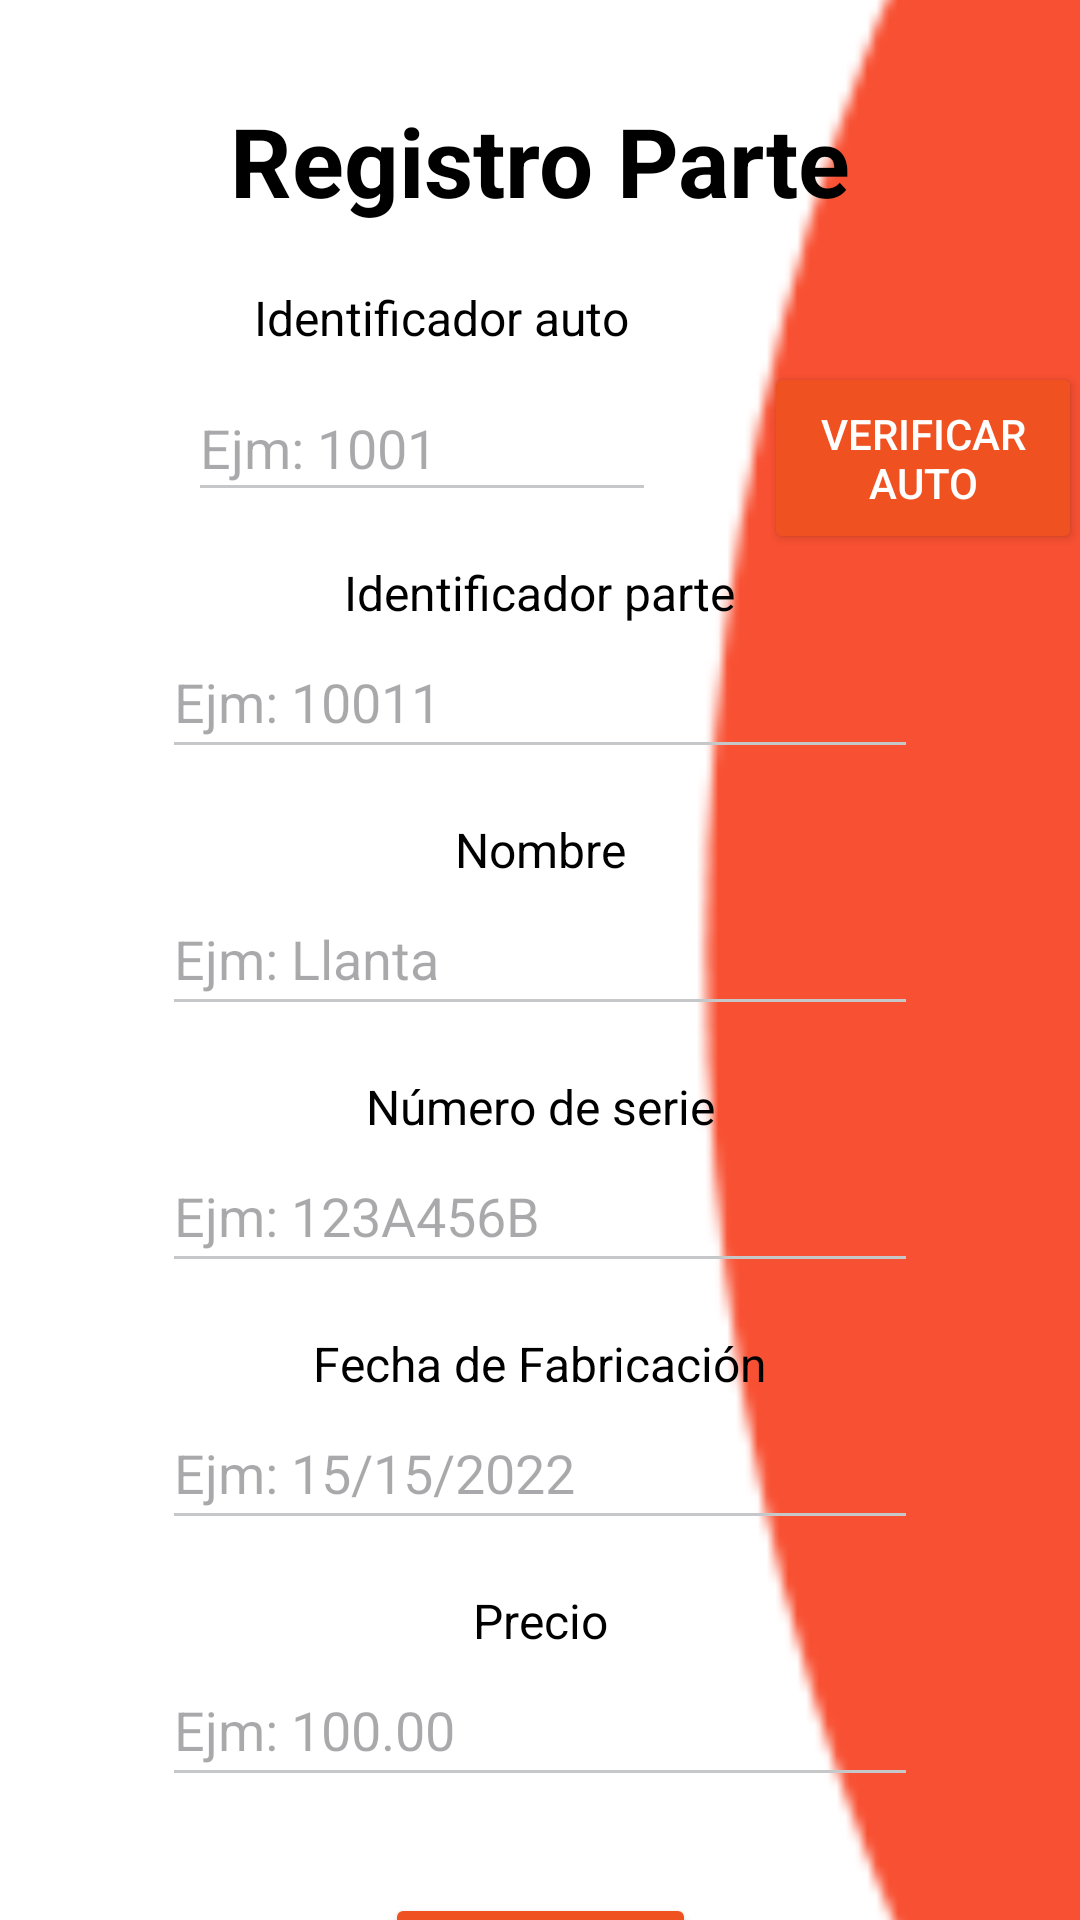

This screen was rendered from an Android layout file. Write that file and the resources it references.
<!-- AndroidManifest.xml: application theme Theme.05_FinalProject -->
<!-- res/layout/activity_hregistrar_parte.xml -->
<?xml version="1.0" encoding="utf-8"?>
<androidx.constraintlayout.widget.ConstraintLayout
    xmlns:android="http://schemas.android.com/apk/res/android"
    xmlns:app="http://schemas.android.com/apk/res-auto"
    xmlns:tools="http://schemas.android.com/tools"
    android:layout_width="match_parent"
    android:layout_height="match_parent"
    android:background="@color/white"
    tools:context=".HRegistrarParte">

    
    <ImageView
        android:id="@+id/curva_roja_registrar_parte"
        android:layout_width="130dp"
        android:layout_height="match_parent"
        android:scaleType="centerCrop"
        android:src="@drawable/elipse_fondo"
        app:layout_constraintEnd_toEndOf="parent"
        app:layout_constraintTop_toTopOf="parent"
        app:layout_constraintBottom_toBottomOf="parent" />

    
    <TextView
        android:id="@+id/txt_registro_parte"
        android:layout_width="wrap_content"
        android:layout_height="wrap_content"
        android:layout_marginTop="32dp"
        android:text="Registro Parte"
        android:textColor="@color/black"
        android:textSize="32sp"
        android:textStyle="bold"
        app:layout_constraintEnd_toEndOf="parent"
        app:layout_constraintStart_toStartOf="parent"
        app:layout_constraintTop_toTopOf="parent" />

    

    <TextView
        android:id="@+id/txt_id_auto"
        android:layout_width="wrap_content"
        android:layout_height="wrap_content"
        android:layout_marginTop="20dp"
        android:text="Identificador auto"
        android:textColor="@color/black"
        android:textSize="16sp"
        app:layout_constraintEnd_toEndOf="parent"
        app:layout_constraintHorizontal_bias="0.36"
        app:layout_constraintStart_toStartOf="parent"
        app:layout_constraintTop_toBottomOf="@id/txt_registro_parte" />

    <EditText
        android:id="@+id/et_id_auto"
        android:layout_width="156dp"
        android:layout_height="46dp"
        android:layout_marginTop="8dp"
        android:backgroundTint="@color/material_dynamic_neutral80"
        android:hint="Ejm: 1001"
        android:inputType="number"
        android:textColor="@color/black"
        app:layout_constraintEnd_toEndOf="parent"
        app:layout_constraintHorizontal_bias="0.307"
        app:layout_constraintStart_toStartOf="parent"
        app:layout_constraintTop_toBottomOf="@id/txt_id_auto"
        app:layout_constraintWidth_percent="0.5" />

    

    

    <Button
        android:id="@+id/btn_verificar_auto"
        android:layout_width="106dp"
        android:layout_height="64dp"
        android:layout_marginStart="36dp"
        android:layout_marginTop="4dp"
        android:backgroundTint="#EF5120"
        android:text="Verificar Auto"
        android:textColor="@color/white"
        app:layout_constraintStart_toEndOf="@id/et_id_auto"
        app:layout_constraintTop_toBottomOf="@id/txt_id_auto" />

    <TextView
        android:id="@+id/txt_id_parte"
        android:layout_width="wrap_content"
        android:layout_height="wrap_content"
        android:layout_marginTop="16dp"
        android:text="Identificador parte"
        android:textColor="@color/black"
        android:textSize="16sp"
        app:layout_constraintEnd_toEndOf="parent"
        app:layout_constraintStart_toStartOf="parent"
        app:layout_constraintTop_toBottomOf="@id/et_id_auto" />

    <EditText
        android:id="@+id/et_id_parte"
        android:layout_width="0dp"
        android:layout_height="48dp"
        android:backgroundTint="@color/material_dynamic_neutral80"
        android:hint="Ejm: 10011"
        android:inputType="number"
        android:textColor="@color/black"
        app:layout_constraintEnd_toEndOf="parent"
        app:layout_constraintStart_toStartOf="parent"
        app:layout_constraintTop_toBottomOf="@id/txt_id_parte"
        app:layout_constraintWidth_percent="0.7" />

    
    <TextView
        android:id="@+id/txt_nombre_parte"
        android:layout_width="wrap_content"
        android:layout_height="wrap_content"
        android:layout_marginTop="16dp"
        android:text="Nombre"
        android:textColor="@color/black"
        android:textSize="16sp"
        app:layout_constraintEnd_toEndOf="parent"
        app:layout_constraintStart_toStartOf="parent"
        app:layout_constraintTop_toBottomOf="@id/et_id_parte" />

    <EditText
        android:id="@+id/et_nombre_parte"
        android:layout_width="0dp"
        android:layout_height="48dp"
        android:backgroundTint="@color/material_dynamic_neutral80"
        android:hint="Ejm: Llanta"
        android:textColor="@color/black"
        app:layout_constraintEnd_toEndOf="parent"
        app:layout_constraintStart_toStartOf="parent"
        app:layout_constraintTop_toBottomOf="@id/txt_nombre_parte"
        app:layout_constraintWidth_percent="0.7" />

    
    <TextView
        android:id="@+id/txt_numero_serie"
        android:layout_width="wrap_content"
        android:layout_height="wrap_content"
        android:layout_marginTop="16dp"
        android:text="Número de serie"
        android:textColor="@color/black"
        android:textSize="16sp"
        app:layout_constraintEnd_toEndOf="parent"
        app:layout_constraintStart_toStartOf="parent"
        app:layout_constraintTop_toBottomOf="@id/et_nombre_parte" />

    <EditText
        android:id="@+id/et_numero_serie"
        android:layout_width="0dp"
        android:layout_height="48dp"
        android:backgroundTint="@color/material_dynamic_neutral80"
        android:hint="Ejm: 123A456B"
        android:textColor="@color/black"
        app:layout_constraintEnd_toEndOf="parent"
        app:layout_constraintStart_toStartOf="parent"
        app:layout_constraintTop_toBottomOf="@id/txt_numero_serie"
        app:layout_constraintWidth_percent="0.7" />

    
    <TextView
        android:id="@+id/txt_fecha_fabricacion"
        android:layout_width="wrap_content"
        android:layout_height="wrap_content"
        android:layout_marginTop="16dp"
        android:text="Fecha de Fabricación"
        android:textColor="@color/black"
        android:textSize="16sp"
        app:layout_constraintEnd_toEndOf="parent"
        app:layout_constraintStart_toStartOf="parent"
        app:layout_constraintTop_toBottomOf="@id/et_numero_serie" />

    <EditText
        android:id="@+id/et_fecha_fabricacion"
        android:layout_width="0dp"
        android:layout_height="48dp"
        android:backgroundTint="@color/material_dynamic_neutral80"
        android:hint="Ejm: 15/15/2022"
        android:inputType="date"
        android:textColor="@color/black"
        app:layout_constraintEnd_toEndOf="parent"
        app:layout_constraintStart_toStartOf="parent"
        app:layout_constraintTop_toBottomOf="@id/txt_fecha_fabricacion"
        app:layout_constraintWidth_percent="0.7" />

    
    <TextView
        android:id="@+id/txt_precio_parte"
        android:layout_width="wrap_content"
        android:layout_height="wrap_content"
        android:layout_marginTop="16dp"
        android:text="Precio"
        android:textColor="@color/black"
        android:textSize="16sp"
        app:layout_constraintEnd_toEndOf="parent"
        app:layout_constraintStart_toStartOf="parent"
        app:layout_constraintTop_toBottomOf="@id/et_fecha_fabricacion" />

    <EditText
        android:id="@+id/et_precio_parte"
        android:layout_width="0dp"
        android:layout_height="48dp"
        android:backgroundTint="@color/material_dynamic_neutral80"
        android:hint="Ejm: 100.00"
        android:inputType="numberDecimal"
        android:textColor="@color/black"
        app:layout_constraintEnd_toEndOf="parent"
        app:layout_constraintStart_toStartOf="parent"
        app:layout_constraintTop_toBottomOf="@id/txt_precio_parte"
        app:layout_constraintWidth_percent="0.7" />

    
    <Button
        android:id="@+id/btn_confirmar_parte"
        android:layout_width="wrap_content"
        android:layout_height="wrap_content"
        android:layout_marginTop="32dp"
        android:backgroundTint="#EF5120"
        android:text="Confirmar"
        android:textColor="@color/white"
        app:layout_constraintEnd_toEndOf="parent"
        app:layout_constraintStart_toStartOf="parent"
        app:layout_constraintTop_toBottomOf="@id/et_precio_parte" />

</androidx.constraintlayout.widget.ConstraintLayout>
<!-- resources referenced by this layout -->
<resources>
  <!-- drawable elipse_fondo: png bitmap (drawable, 14008 bytes) -->
  <style name="Theme.05_FinalProject" parent="Base.Theme.05_FinalProject" />
  <style name="Base.Theme.05_FinalProject" parent="Theme.Material3.DayNight.NoActionBar">
          
          
      </style>
  <!-- not gathered from this repository: default colours our renderer supplied (Android Studio template values) -->
  <color name="black">#FF000000</color>
  <color name="white">#FFFFFFFF</color>
</resources>
